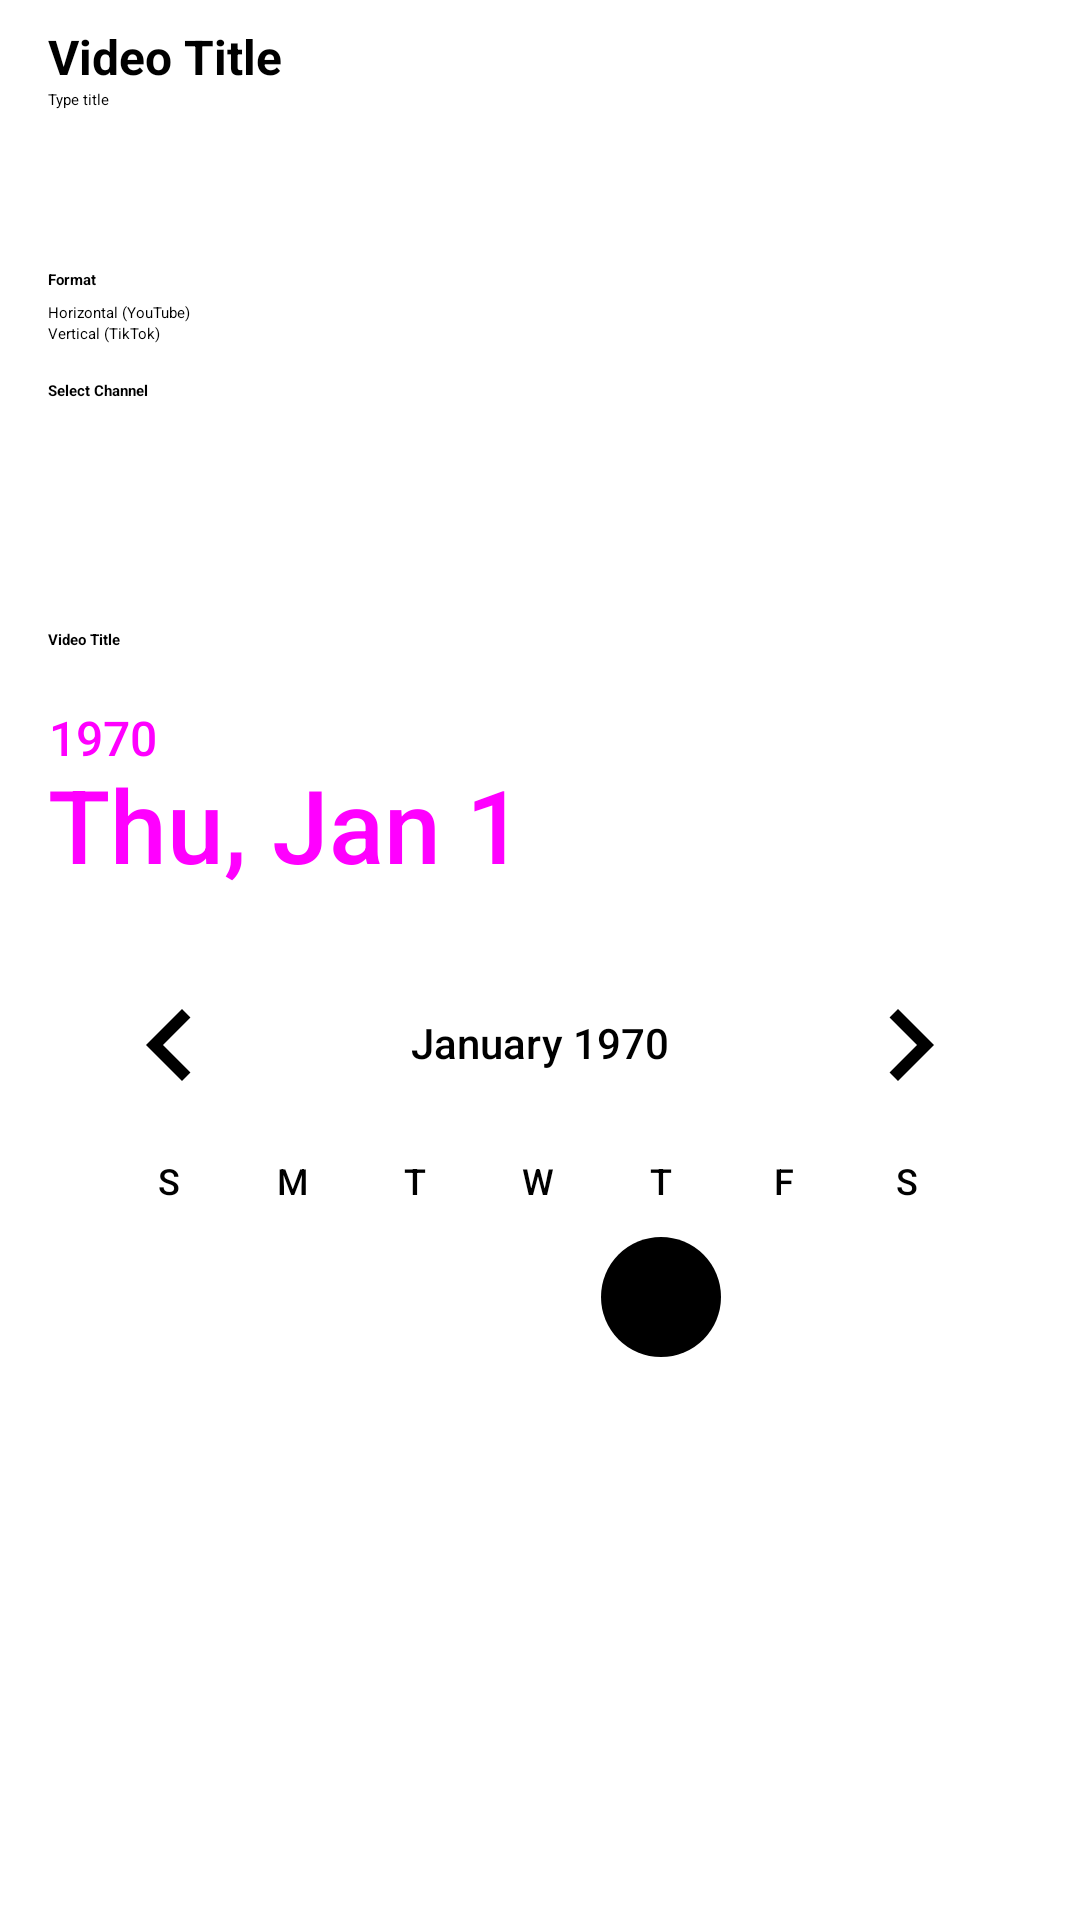

This screen was rendered from an Android layout file. Write that file and the resources it references.
<!-- AndroidManifest.xml: application theme Theme.GerenciadorProjetos -->
<!-- res/layout/activity_cadastro_video.xml -->
<?xml version="1.0" encoding="utf-8"?>
<ScrollView xmlns:android="http://schemas.android.com/apk/res/android"
    android:layout_width="match_parent"
    android:layout_height="match_parent"
    android:fillViewport="true"
    android:background="#FFFFFF">

    <LinearLayout
        android:layout_width="match_parent"
        android:layout_height="wrap_content"
        android:orientation="vertical"
        android:paddingLeft="16dp"
        android:paddingRight="16dp"
        android:paddingBottom="16dp"
        android:paddingTop="8dp">

        <TextView
            android:layout_width="match_parent"
            android:layout_height="wrap_content"
            android:text="@string/label_title"
            android:textStyle="bold"
            android:textColor="#000000"
            android:textSize="16sp" />

        <EditText
            android:id="@+id/edit_titulo"
            android:layout_width="match_parent"
            android:layout_height="wrap_content"
            android:hint="@string/hint_title"
            android:textColor="#000000"
            android:backgroundTint="#000000"
            android:minHeight="48dp"
            android:layout_marginBottom="12dp" />

        <TextView
            android:layout_width="match_parent"
            android:layout_height="wrap_content"
            android:text="@string/label_format"
            android:textStyle="bold"
            android:textColor="#000000" />

        <RadioGroup
            android:id="@+id/rg_formato"
            android:layout_width="match_parent"
            android:layout_height="wrap_content"
            android:layout_marginTop="4dp">
            <RadioButton
                android:id="@+id/rb_horizontal"
                android:layout_width="wrap_content"
                android:layout_height="wrap_content"
                android:text="@string/form_horizontal"
                android:checked="true" />
            <RadioButton
                android:id="@+id/rb_vertical"
                android:layout_width="wrap_content"
                android:layout_height="wrap_content"
                android:text="@string/form_vertical" />
        </RadioGroup>

        <TextView
            android:layout_width="match_parent"
            android:layout_height="wrap_content"
            android:text="@string/label_channel"
            android:layout_marginTop="12dp"
            android:textStyle="bold"
            android:textColor="#000000" />

        <Spinner
            android:id="@+id/sp_canais"
            android:layout_width="match_parent"
            android:layout_height="wrap_content"
            android:layout_marginTop="4dp"
            android:minHeight="48dp" />

        <TextView
            android:layout_width="match_parent"
            android:layout_height="wrap_content"
            android:text="@string/label_title"
            android:textStyle="bold"
            android:textColor="#000000"
            android:layout_marginTop="24dp" />

        <DatePicker
            android:id="@+id/date_picker"
            android:layout_width="match_parent"
            android:layout_height="wrap_content"
            android:datePickerMode="calendar"
            android:layout_marginTop="4dp" />

    </LinearLayout>
</ScrollView>
<!-- resources referenced by this layout -->
<resources>
  <string name="form_horizontal">Horizontal (YouTube)</string>
  <string name="form_vertical">Vertical (TikTok)</string>
  <string name="hint_title">Type title</string>
  <string name="label_channel">Select Channel</string>
  <string name="label_format">Format</string>
  <string name="label_title">Video Title</string>
  <style name="Theme.GerenciadorProjetos" parent="Theme.AppCompat.Light.DarkActionBar">
          <item name="colorPrimary">@android:color/black</item>
          <item name="colorPrimaryDark">@android:color/black</item>
          <item name="colorAccent">@android:color/darker_gray</item>
  
          <item name="android:fitsSystemWindows">true</item>
      </style>
</resources>
